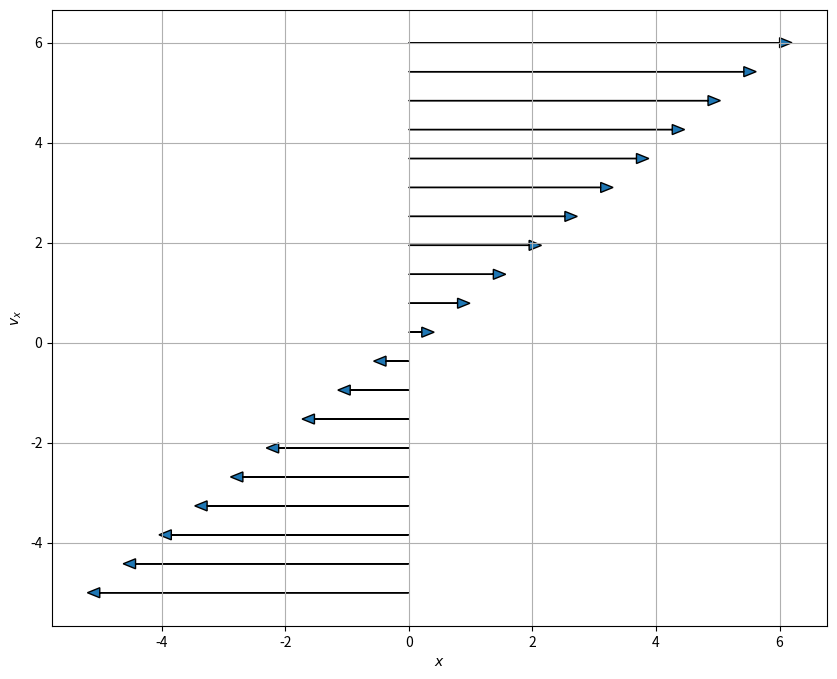
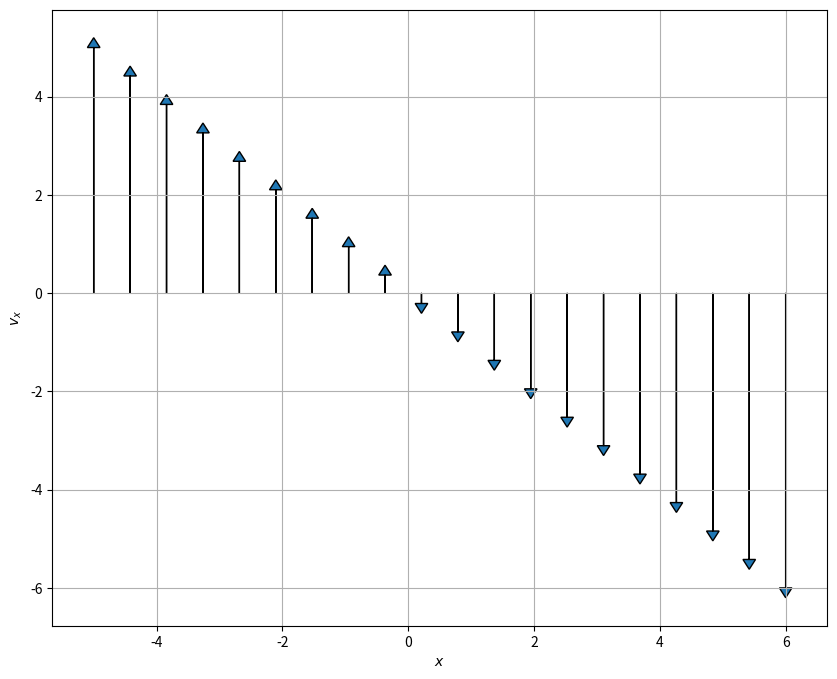
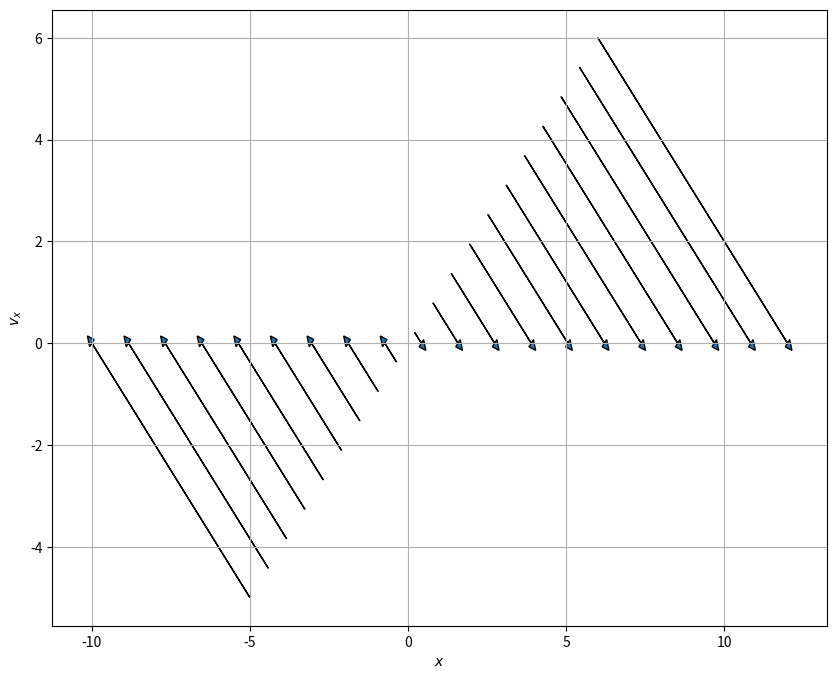
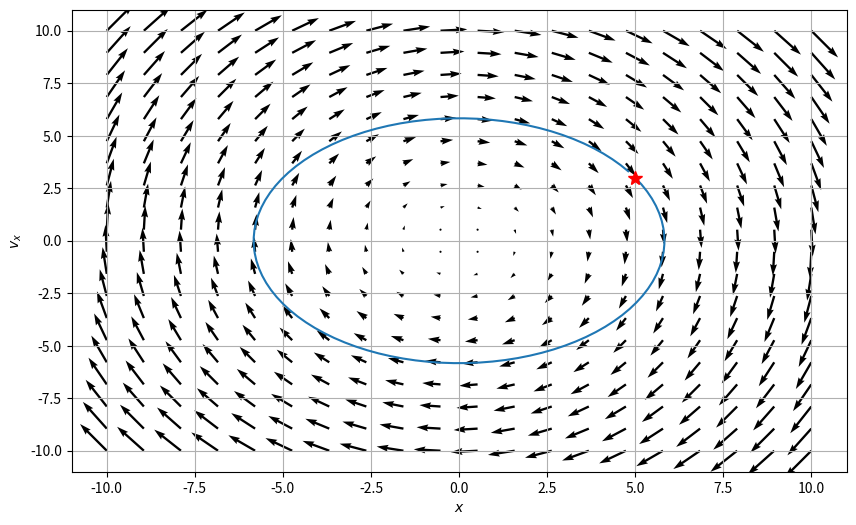
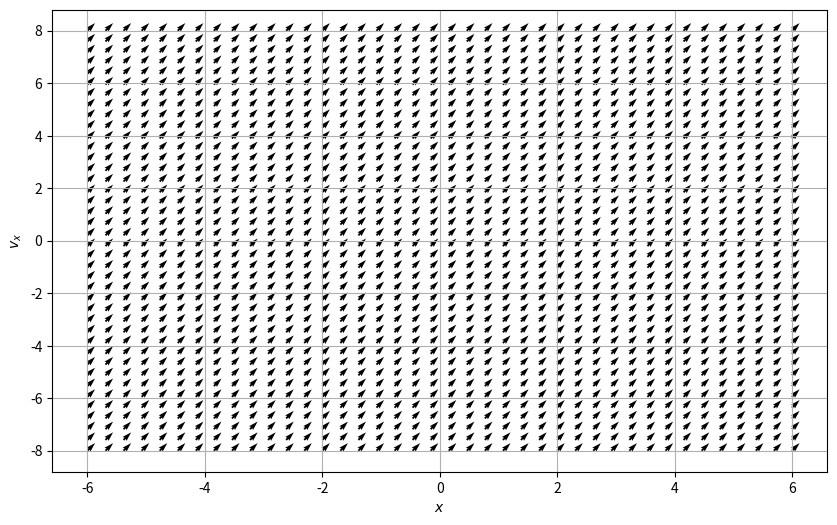

The matplotlib source for these figures, in order:
#!/usr/bin/env python
# coding: utf-8

# # Activity: Large Angle Pendulum
# 
# Up to now, most of your work with models in physics are those you can solve analytically in terms of known functions. Think about solving differential equations that produce polynomials or sines and cosines. 
# 
# But what happens when the solution to the problem is not obviously tractable in an analytical form. Rather, how can we investigate systems that are new to us?
# 
# This activity uses the Large Angle Pendulum. You probably have seen something like this before and maybe even worked with it. Below is a figure that describes the situation. Notice a lot of the geometry work has been done for you with this figure.
# 
# <img src="https://aapt.scitation.org/na101/home/<user>/publisher/aip/journals/content/ajp/2006/ajp.2006.74.issue-10/1.2215616/production/images/large/1.2215616.figures.f1.jpeg" alt="Large Angle Pendulum" width="600"/>
# 
# In this activity you will:
# 
# - Remind yourself how to interpret a phase portrait (phase space plot) using the SHO model
# - Explain what you see in the phase space figure for the SHO
# - Develop the ODE for the large angle pendulum
# - Show how we can recover the SHO using mathematics and graphs
# - Use an existing program to work with a new system
# - Explain the insights developed from a phase space plot of the Large Angle Pendulum
# - (if time) Plot a trajectories in the phase space
# - (if time) Add damping to the model

# In[1]:


import numpy as np
import matplotlib.pyplot as plt


# ## The Phase Portrait of the SHO
# 
# To get this started, let's remind ourselves of the phase portrait of the SHO. Recall that we separated the second order ODE into two first order ODEs, one for $x$ and one for $v_x$,
# 
# $$\dot{x} = v_x$$
# $$\dot{v}_x=-\omega^2x$$
# 
# We then map out the phase space with the following conceptual interpretation:
# 
# - Phase space is a space in which all possible states of the system can be shown
#     - a state is a collection of conditions of the state (it's known position and velocity in our case)
# - Each state is a unique point in phase space
#     - Think about ordered Cartesian pairs, there's a pair of numbers for every point in a 2D space
# - Remember that knowing $x_0$ and $v_{x,0}$ means we can know $x(t)$ for all time (for that one trajectory/particular solution) given a linear ODE
# 
# We map the differential equation to the following conceptual interpretation: **How the state changes depends on location in phase space.** We can understand this as the time derivative for $x$ and $v_x$ change throughout the space.
# 
# For our 2D SHO case we are saying that how $x$ and $v_x$ change is proportional to the position in space:
# 
# $$\langle \dot{x}, \dot{v}_x \rangle = \langle v_x, -\omega^2 x\rangle$$
# 
# The process is:
# 
# 1. Determine the location(s) of interest (i.e., $x$, $v_x$)
# 2. Compute the change in those quantities at the location (i.e., calculate $\dot{x}$ and $\dot{v}_x$ using our prescribed 1st order ODEs above)
# 3. At a given point ($x_0$, $v_{x,0}$), create an arrow the indicates the direction and magnitude of the changes to $x$ and $v_x$ at that location.
#     - That arrow represents the local flow of the system at that point
# 4. Repeat for all points of interest
# 5. Plot arrows to demonstrate flow of the solutions in phase space
# 
# ### Let's focus on axes first
# 
# We talked about how we can look at the axes ($x=0$ and $v_x =0$) to help get a sense of the flow in phase space. Below, we have some code that does this in two parts:
# 1. We created a function to produce arrows of the right length given a line of points
# 2. We call that function for each axis and for a line at a diagonal
# 
# ### Discussion Question
# 
# **&#9989; Do this** 
# 
# 1. Review the phase portraits below. Talk with your neighbors about how they are constructed.
#     - Work to identify which components of the code look familiar and which you have more questions about
# 2. Make a fourth plot that looks at the other diagonal line that runs at a 45 degree angle to each axes
# 
# **You should be able to explain what the code is doing.** We avoided using meshgrid here to make this a smaller bit of code.

# ### PlotPhaseSpaceAxesSHO
# 
# This function is computing the arrows for a given line of points in phase space. Send it a line of points in two arrays (one for $x$ and one for $v_x$) and it plots the resulting arrows. The code is documented below with comments and then used several times.

# In[2]:


def PlotPhaseSpaceAxesSHO(x, vx, N=20):
    """Takes two one-dimensional arrays
    and computes the resulting arrow to
    represent the flow of the system in 
    phase space. This code is specifically
    designed for the SHO with omega=1"""

    ## Map the points to the arrows using the 
    ## 1st order ODEs for the SHO
    ## Returns two arrays of the same length
    ## as the inputs
    xdot, vxdot = vx, -1*x

    ## Create a figure with a known size
    plt.figure(figsize=(10,8))

    ## Go through all the arrays we created to plot the arrows
    ## Syntax for arrow is:
    ## arrow(xpos, ypos, xchange, ychange, other_parameters)
    for i in np.arange(N):
    
        plt.arrow(x[i], vx[i], xdot[i], vxdot[i], 
                  head_width=0.2, 
                  head_length=0.2)
        plt.xlabel('$x$')
        plt.ylabel('$v_x$')
        
    plt.grid()


# ### Plotting along the vx axis
# 

# In[3]:


## Plotting along the vx axis
N = 20

x = np.zeros(N)
vx = np.linspace(-5,6,N)

PlotPhaseSpaceAxesSHO(x, vx, N)


# ### Plotting along the x axis
# 

# In[4]:


## Plotting along the x axis
N = 20

x = np.linspace(-5,6,N)
vx = np.zeros(N)

PlotPhaseSpaceAxesSHO(x, vx, N)


# ### Plotting along the 45 degree line between the x and vx axes

# In[5]:


## Plotting along the 45 degree line between the x and vx axes
N = 20

x = np.linspace(-5,6,N)
vx = np.linspace(-5,6,N)

PlotPhaseSpaceAxesSHO(x, vx, N)


# ### Make a Graph
# 
# **&#9989; Do this** 
# 
# 1. Make a fourth plot that looks at the other diagonal line that runs at a 45 degree angle to each axes

# In[6]:


## Your code here
## Plot the other 45 degree line


# ## Phase Portrait of the Simple Harmonic Oscillator
# 
# Below, we have written code that makes a phase portrait from the simple harmonic oscillator. It's written in terms of three functions that serve three purposes that you might want to modify in your own work:
# 
# * ``SHOPhasePortrait`` is a function that simply returns the relationship between the locations in phase space and how the phase variables change at that location. 
# * ``ComputeSHOPhase`` is a function that uses that relationship and computes the values of the changes at every location. It returns two arrays, which contain all those values.
# * ``SHOTrajectory`` is a function that takes a pair of points in space and computes the trajectory in phase space
# 
# By separating these ideas, we are illustrating the process for computing these phase portraits:
# - Translate the $N$th order differential equation to $N$ 1st order (Done earlier in this case)
# - Put that into a code so you can compute the value of the changes at a location (``SHOPhasePotrait``)
# - Call that computation a bunch to compute it at every location you want (``ComputeSHOPhase``)
# - investigate specific trajectories in the space (``SHOTrajectory``)
# 
# We can then call these functions can plots the results.

# In[7]:


def SHOPhasePortrait(x, vx, omega):
    '''SHOPhasePortrait returns the value of
    the change in the phase variables at a given location
    in phase space for the SHO model'''
    
    xdot, vxdot = [vx, -1*omega**2*x] ## Specific to this problem
    
    return xdot, vxdot


# In[8]:


def ComputeSHOPhase(X, VX, omega):
    '''ComputeSHOPhase returns the changes in 
    the phase variables across a grid of locations
    that are specified'''
    
    ## Prep the arrays with zeros at the right size
    xdot, vxdot = np.zeros(X.shape), np.zeros(VX.shape)

    ## Set the limits of the loop based on how 
    ## many points in the arrays we have
    Xlim, Ylim = X.shape
    
    ## Calculate the changes at each location and add them to the arrays
    for i in range(Xlim):
        for j in range(Ylim):
            xloc = X[i, j]
            yloc = VX[i, j]
            xdot[i,j], vxdot[i,j] = SHOPhasePortrait(xloc, yloc, omega)
            
    return xdot, vxdot


# In[9]:


def SHOTrajectory(x0, vx0, omega, N=100):
    '''SHOTrajectory computes the phase space
    trjectory using the analytical forms of the
    solution. Note this sloppy analytical approach
    only works because the SHO is perfectly sinusoidal.'''
    
    ## Only work with one period
    T = 2*np.pi/omega
    t = np.arange(0,T,T/N)
    
    ## I derived this in general with Acos(wt+phi)
    ## It's not in general a good approach
    ## because you are not guaranteed analytical 
    ## closed form trajectories in phase space
    
    phi = np.arctan2(-1*vx0, omega*x0) ## arctan(-vxo/(omega*x0)) taken correctly for the quadrant
    A = x0/np.cos(phi)
    x_traj = A*np.cos(omega*t+phi)
    v_traj = -omega*A*np.sin(omega*t+phi)
    
    return x_traj, v_traj


# ### Putting the functions to use
# 
# With these two functions, all we are left to do is specify the size of the space and the grid points (that is where exactly we are computing the changes). We use [meshgrid](https://numpy.org/doc/stable/reference/generated/numpy.meshgrid.html) to make those arrays a set of Cartesian coordinates and then send that to our functions.
# 
# We then plots the results.

# In[10]:


## Setting parameters and the phase space variables

omega = 1
x = np.linspace(-10.0, 10.0, 20)
vx = np.linspace(-10.0, 10.0, 20)

## Get back pairs of coordinates for every point in the space
X, VX = np.meshgrid(x, vx)

## Run our calculations
xdot, vxdot = ComputeSHOPhase(X, VX, omega)

x0 = 5
vx0 = 3
x_traj, v_traj = SHOTrajectory(x0, vx0, omega)

## Plot. plot. plot.
ax = plt.figure(figsize=(10,6))
Q = plt.quiver(X, VX, xdot, vxdot, color='k')

## Plot trajectory and the starting location
plt.plot(x_traj,v_traj)
plt.plot(x0, vx0, 'r*', markersize=10)

plt.xlabel('$x$')
plt.ylabel('$v_x$')
plt.grid()


# ### What can phase space help us do? 
# 
# **&#9989; Do this** 
# 
# Let's remember a few things about the SHO. 
# 
# 1. With your neighbors, list all the things you know about the SHO. Include anything we haven't discussed (e.g., the energetics of the problem).
# 2. Name which of those things you can see in the phase diagram. Which things are you sure you can see? What things don't seem to be able to be seen from the phase diagram? 
# 3. What do you remember about the energy of an SHO? Consider a harmonic oscillator in a known trajectory ($x(t) = A\cos(\omega t)$). Compute the total (conserved) energy of the oscillator as a function of time. 
#     - Explain how your expression for energy conservation can be seen in your phase diagram. 
#     - You might try to show analytically that the ellipse above is related to your energy conservation expression
# 
# What does this plots tell you about all potential solutions?

# ## The Large Angle Pendulum
# 
# The Large Angle Pendulum is the first of a number of nonlinear differential equations out there. This one is quite special in that the integral that solves for the period of this pendulum has a name! It's called and [Elliptical Integral of the First Kind](https://en.wikipedia.org/wiki/Elliptic_integral). Elliptical because of the nature of the kernel of the integral, which has an elliptic form (in our case, one over the square root of a quantity squared subtracted from one, yes, seriously, we have a name for that).
# 
# Here's the pendulum in all it's glory.
# 
# <img src="https://aapt.scitation.org/na101/home/<user>/publisher/aip/journals/content/ajp/2006/ajp.2006.74.issue-10/1.2215616/production/images/large/1.2215616.figures.f1.jpeg" alt="Large Angle Pendulum" width="300"/>
# 
# 
# The analytical solution for the period is given by:
# 
# $$T = 4\sqrt{\dfrac{L}{g}}\int_0^{\pi/2}\dfrac{d\theta}{\sqrt{1-k^2\sin^2(\theta)}}$$
# 
# To find the period, we have to use some form of computation, even it's the "well-known" [recurrence relationship](https://en.wikipedia.org/wiki/Elliptic_integral#Complete_elliptic_integral_of_the_first_kind) that was used for centuries to compute this integral **by hand**.
# 
# But let's try to gain insight from the phase space instead. We can [derive] the differential equation that describes the motion of the pendulum through an angle $\theta$ thusly:
# 
# $$\ddot{\theta} = -\dfrac{g}{L}\sin(\theta)$$
# 
# You have a second order differential equation for $\theta$. 

# ### Make a new phase portrait
# 
# **&#9989; Do this** 
# 
# With your partners,
# 
# 1. Take the 2nd order ODE and make it two 1st order ODEs (one for $\theta$ and one for $\omega=\dot{\theta}$). Make sure you agree on the analytics.
# 2. Add those expressions to the function ```LAPPhasePortrait```
# 3. The rest of the code runs the same as before (we've engaged in reproducible and adaptable work!), so make some phase portraits. 
#     - What do you notice? 
#     - What physics is new? 
#     - What physics is old? 
# 4. Play with parameters and build a story for what is going on with the motion.
# 

# In[11]:


def LAPPhasePortrait(x, vx, omega0 = 10):
    
    #################
    ## CHANGE THIS ##
    #################
    xdot, vxdot = [1, 1] ## Specific to the problem
    
    return xdot, vxdot

def ComputeLAPPhase(X, VX, omega0):
    
    xdot, vxdot = np.zeros(X.shape), np.zeros(VX.shape)

    Xlim, Ylim = X.shape
    
    for i in range(Xlim):
        for j in range(Ylim):
            xloc = X[i, j]
            yloc = VX[i, j]
            xdot[i,j], vxdot[i,j] = LAPPhasePortrait(xloc, yloc, omega0)
            
    return xdot, vxdot


# In[12]:


omega0 = 2
N = 40

x = np.linspace(-6.0, 6.0, N)
vx = np.linspace(-8.0, 8.0, N)

X, VX = np.meshgrid(x, vx)

xdot, vxdot = ComputeLAPPhase(X, VX, omega0)

ax = plt.figure(figsize=(10,6))
Q = plt.quiver(X, VX, xdot, vxdot, color='k')
plt.grid()

plt.xlabel('$x$')
plt.ylabel('$v_x$')


# In[ ]:




